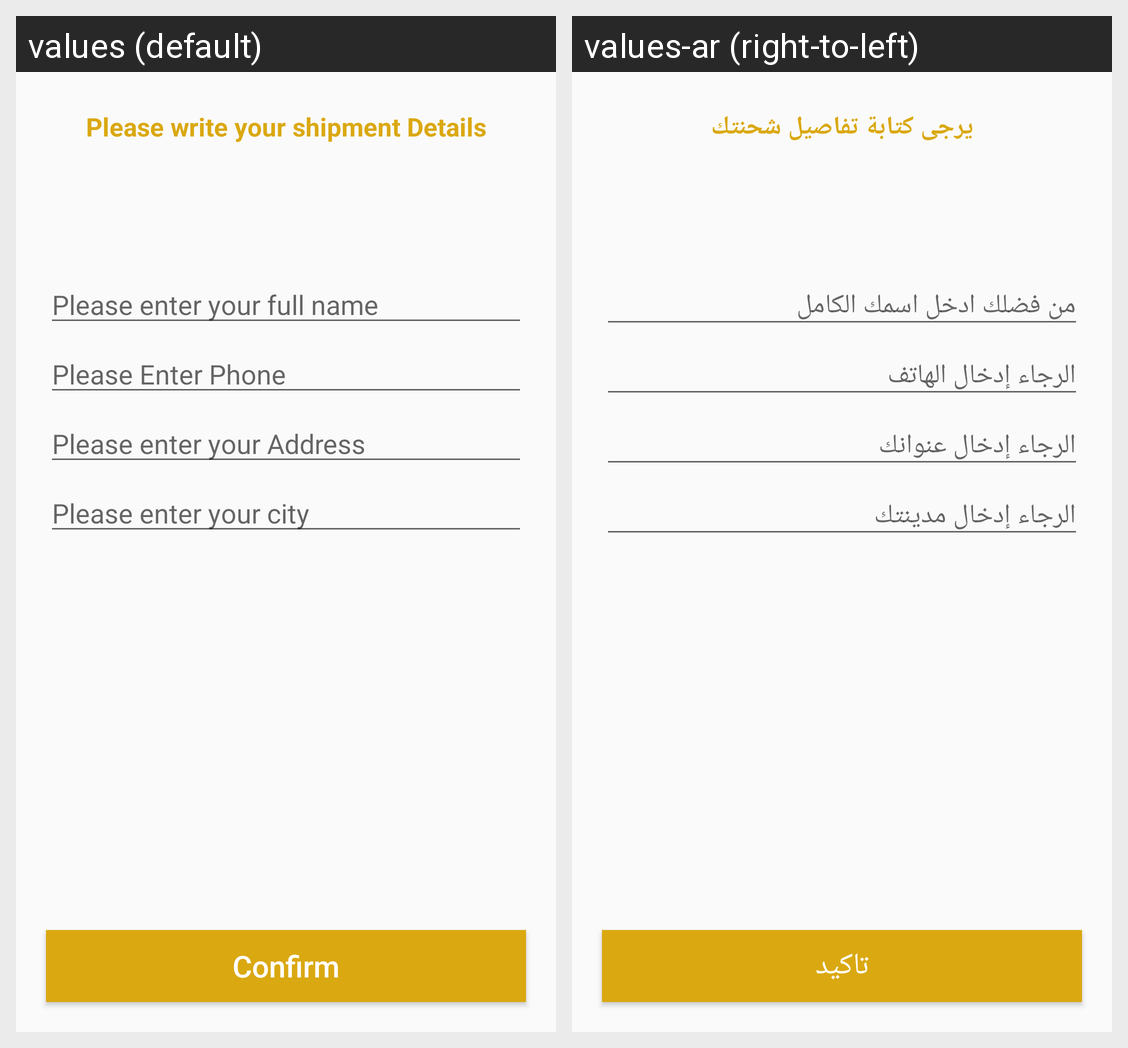

Locale-by-locale string values for the Android screen shown in this grid:
Android screen res/layout/activity_confirm_final_order.xml rendered under 2 locales, left to right: values (default), values-ar (right-to-left). Device: Nexus 5 (rendered at 1080×1920; each locale shown at half size, 540×960, under a caption strip naming it); theme Theme.ElBarka.NoActionBar.
Strings drawn on this screen, with the default value and each locale's value (text and hints the layout hard-codes, and strings that could not be matched under every locale, appear in the picture but are not listed):

please_write_your_shipment_details
  values: Please write your shipment Details
  values-ar: يرجى كتابة تفاصيل شحنتك

please_enter_your_full_name
  values: Please enter your full name
  values-ar: من فضلك ادخل اسمك الكامل

please_enter_user_phone
  values: Please Enter Phone
  values-ar: الرجاء إدخال الهاتف

please_enter_your_address
  values: Please enter your Address
  values-ar: الرجاء إدخال عنوانك

please_enter_your_city
  values: Please enter your city
  values-ar: الرجاء إدخال مدينتك

confirm
  values: Confirm
  values-ar: تاكيد
